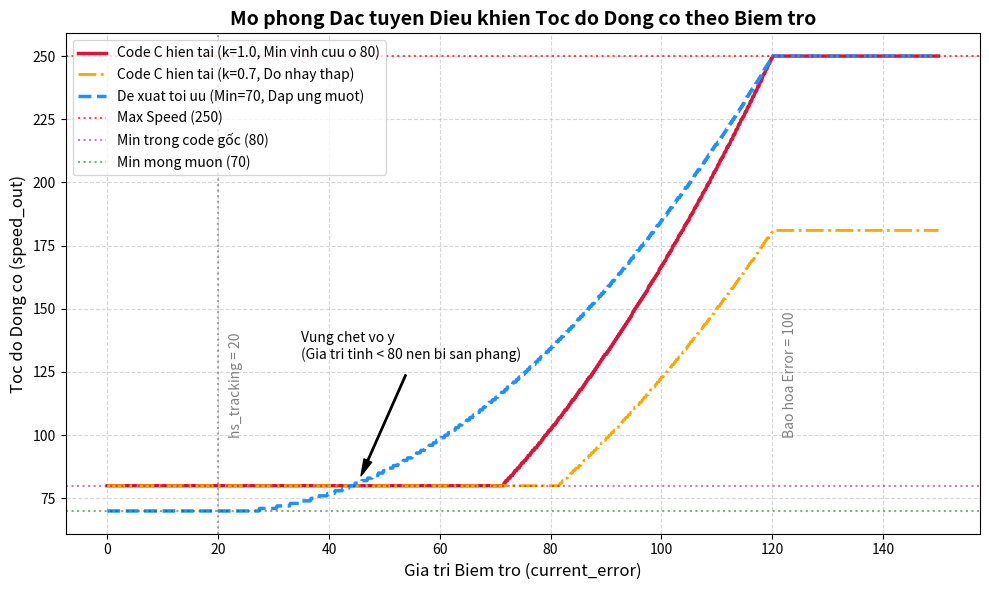

Recreate this plot in Python.
import numpy as np
import matplotlib.pyplot as plt

# --- HÀM 1: Mô phỏng chính xác theo logic Code C của bạn (Min bị chặn ở 80) ---
def tinh_toc_do_goc(current_error, hs_tracking=20, max_toc=250, k=1.0):
    if current_error <= hs_tracking:
        return 80
    
    error = current_error - hs_tracking
    if error > 100: 
        error = 100

    # Phương trình phi tuyến bậc 2
    speed_out = 20 + int(k * ((max_toc - 20) * error * error) / 10000)

    # Bộ kẹp giới hạn (Saturate)
    if speed_out > max_toc: speed_out = max_toc
    if speed_out < 80:     speed_out = 80
    return speed_out

# --- HÀM 2: Đề xuất hiệu chỉnh tối ưu (Đạt Min 70 và mượt mà không có vùng chết) ---
def tinh_toc_do_toi_uu(current_error, hs_tracking=20, max_toc=250, min_toc=70, k=1.0):
    if current_error <= hs_tracking:
        return min_toc
    
    error = current_error - hs_tracking
    if error > 100: 
        error = 100

    # Sử dụng min_toc làm điểm khởi đầu (Offset) thay vì cố định số 20
    speed_out = min_toc + int(k * ((max_toc - min_toc) * error * error) / 10000)

    if speed_out > max_toc: speed_out = max_toc
    if speed_out < min_toc: speed_out = min_toc
    return speed_out

# Vector hóa hàm để áp dụng mượt mà trên mảng dữ liệu Numpy
tinh_toc_do_goc_vec = np.vectorize(tinh_toc_do_goc)
tinh_toc_do_toi_uu_vec = np.vectorize(tinh_toc_do_toi_uu)

# Giả lập dải giá trị của Biến trở (current_error) từ 0 đến 150
# (Đủ để đi qua vùng hs_tracking, vùng tăng trưởng phi tuyến và vùng bão hòa)
gia_tri_bien_tro = np.linspace(0, 150, 1000)

# Cấu hình tham số mô phỏng
HS_TRACKING = 20
MAX_TOC = 250

# Tính toán các đáp ứng đầu ra
y_goc = tinh_toc_do_goc_vec(gia_tri_bien_tro, hs_tracking=HS_TRACKING, max_toc=MAX_TOC, k=1.0)
y_toi_uu = tinh_toc_do_toi_uu_vec(gia_tri_bien_tro, hs_tracking=HS_TRACKING, max_toc=MAX_TOC, min_toc=70, k=1.0)
y_goc_k07 = tinh_toc_do_goc_vec(gia_tri_bien_tro, hs_tracking=HS_TRACKING, max_toc=MAX_TOC, k=0.7)

# --- Khởi tạo đồ thị ---
fig, ax = plt.subplots(figsize=(10, 6))

# Vẽ các đường đặc tuyến
ax.plot(gia_tri_bien_tro, y_goc, label='Code C hien tai (k=1.0, Min vinh cuu o 80)', color='crimson', linewidth=2.5)
ax.plot(gia_tri_bien_tro, y_goc_k07, label='Code C hien tai (k=0.7, Do nhay thap)', color='orange', linestyle='-.', linewidth=2)
ax.plot(gia_tri_bien_tro, y_toi_uu, label='De xuat toi uu (Min=70, Dap ung muot)', color='dodgerblue', linewidth=2.5, linestyle='--')

# Đánh dấu các mốc giới hạn vật lý bằng đường dotted
ax.axhline(MAX_TOC, color='red', linestyle=':', alpha=0.7, label=f'Max Speed ({MAX_TOC})')
ax.axhline(80, color='purple', linestyle=':', alpha=0.5, label='Min trong code gốc (80)')
ax.axhline(70, color='darkgreen', linestyle=':', alpha=0.5, label='Min mong muon (70)')
ax.axvline(HS_TRACKING, color='gray', linestyle=':', alpha=0.7)

# Thêm chú thích văn bản trực quan trên đồ thị
ax.text(HS_TRACKING + 2, 100, f'hs_tracking = {HS_TRACKING}', rotation=90, color='gray', fontsize=10)
ax.text(HS_TRACKING + 102, 100, 'Bao hoa Error = 100', rotation=90, color='gray', fontsize=10)

# Minh họa Vùng Chết (Dead-zone) của code cũ bằng mũi tên trỏ vào đồ thị
ax.annotate('Vung chet vo y\n(Gia tri tinh < 80 nen bi san phang)', 
            xy=(45, 80), xytext=(35, 130),
            arrowprops=dict(facecolor='black', shrink=0.08, width=1, headwidth=6))

# Định dạng đồ thị tổng thể
ax.set_title('Mo phong Dac tuyen Dieu khien Toc do Dong co theo Biem tro', fontsize=14, fontweight='bold')
ax.set_xlabel('Gia tri Biem tro (current_error)', fontsize=12)
ax.set_ylabel('Toc do Dong co (speed_out)', fontsize=12)
ax.grid(True, linestyle='--', alpha=0.5)
ax.legend(loc='upper left', fontsize=10)

# Hiển thị đồ thị
plt.tight_layout()
plt.show()
